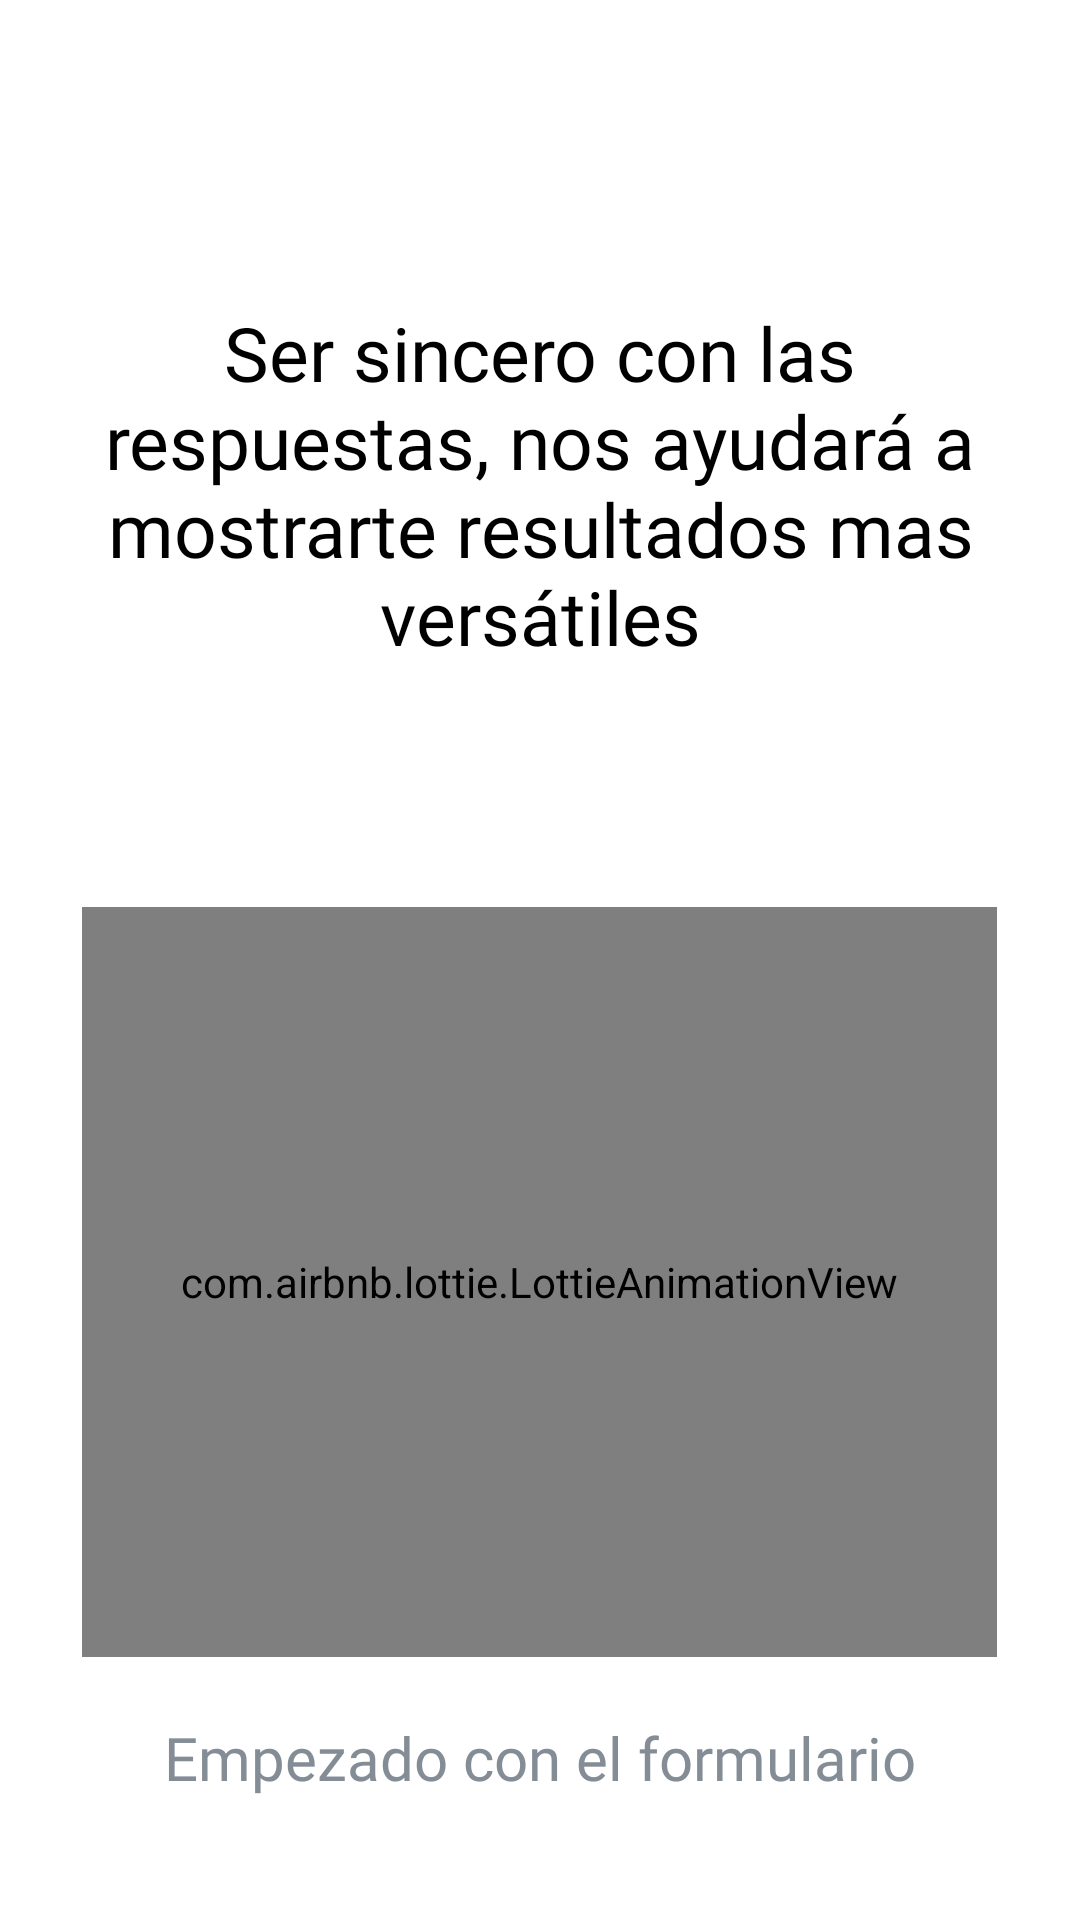

Produce the Android XML layout that renders to this screen, including the resource entries it uses.
<!-- AndroidManifest.xml: application theme Theme.Clase1 -->
<!-- res/layout/activity_verificacion_sinceridad.xml -->
<?xml version="1.0" encoding="utf-8"?>
<LinearLayout xmlns:android="http://schemas.android.com/apk/res/android"
    xmlns:app="http://schemas.android.com/apk/res-auto"
    xmlns:tools="http://schemas.android.com/tools"
    android:id="@+id/linearLayout"
    android:layout_width="match_parent"
    android:layout_height="match_parent"
    android:background="#ffffff"
    android:gravity="center"
    android:orientation="vertical"
    tools:context=".VerificacionSinceridad">

    <TextView
        android:id="@+id/textView4"
        android:layout_width="wrap_content"
        android:layout_height="wrap_content"
        android:layout_marginTop="60dp"
        android:layout_marginEnd="10dp"
        android:layout_marginStart="10dp"
        android:fontFamily="@font/roboto_medium"
        android:gravity="center"
        android:textSize="25dp"
        android:textColor="@color/black"
        android:text="Ser sincero con las respuestas, nos ayudará a mostrarte resultados mas versátiles"
        ></TextView>

    <com.airbnb.lottie.LottieAnimationView
        android:id="@+id/animationView"
        android:layout_width="305dp"
        android:layout_height="250dp"
        android:layout_marginTop="80dp"
        app:lottie_autoPlay="true"
        app:lottie_loop="true"
        app:lottie_rawRes="@raw/mail" />

    <TextView
        android:id="@+id/textView5"
        android:layout_width="wrap_content"
        android:layout_height="wrap_content"
        android:layout_marginTop="20dp"
        android:gravity="center"
        android:text="Empezado con el formulario"
        android:fontFamily="@font/roboto_medium"
        android:textColor="#848d96"
        android:textSize="20sp"
        app:layout_constraintEnd_toEndOf="parent"
        app:layout_constraintHorizontal_bias="0.498"
        app:layout_constraintStart_toStartOf="parent"
        app:layout_constraintTop_toBottomOf="@+id/animationView"></TextView>
</LinearLayout>
<!-- resources referenced by this layout -->
<resources>
  <color name="black">#FF000000</color>
  <style name="Theme.Clase1" parent="Theme.MaterialComponents.DayNight.NoActionBar">
          
          <item name="colorPrimary">@color/purple_500</item>
          <item name="colorPrimaryVariant">@color/purple_700</item>
          <item name="colorOnPrimary">@color/white</item>
          
          <item name="colorSecondary">@color/teal_200</item>
          <item name="colorSecondaryVariant">@color/teal_700</item>
          <item name="colorOnSecondary">@color/black</item>
          
          <item name="android:statusBarColor">?attr/colorPrimaryVariant</item>
          
      </style>
  <color name="purple_500">#c4f1cd</color>
  <color name="purple_700">#FF3700B3</color>
  <color name="white">#FFFFFFFF</color>
  <color name="teal_200">#FF03DAC5</color>
  <color name="teal_700">#FF018786</color>
</resources>
